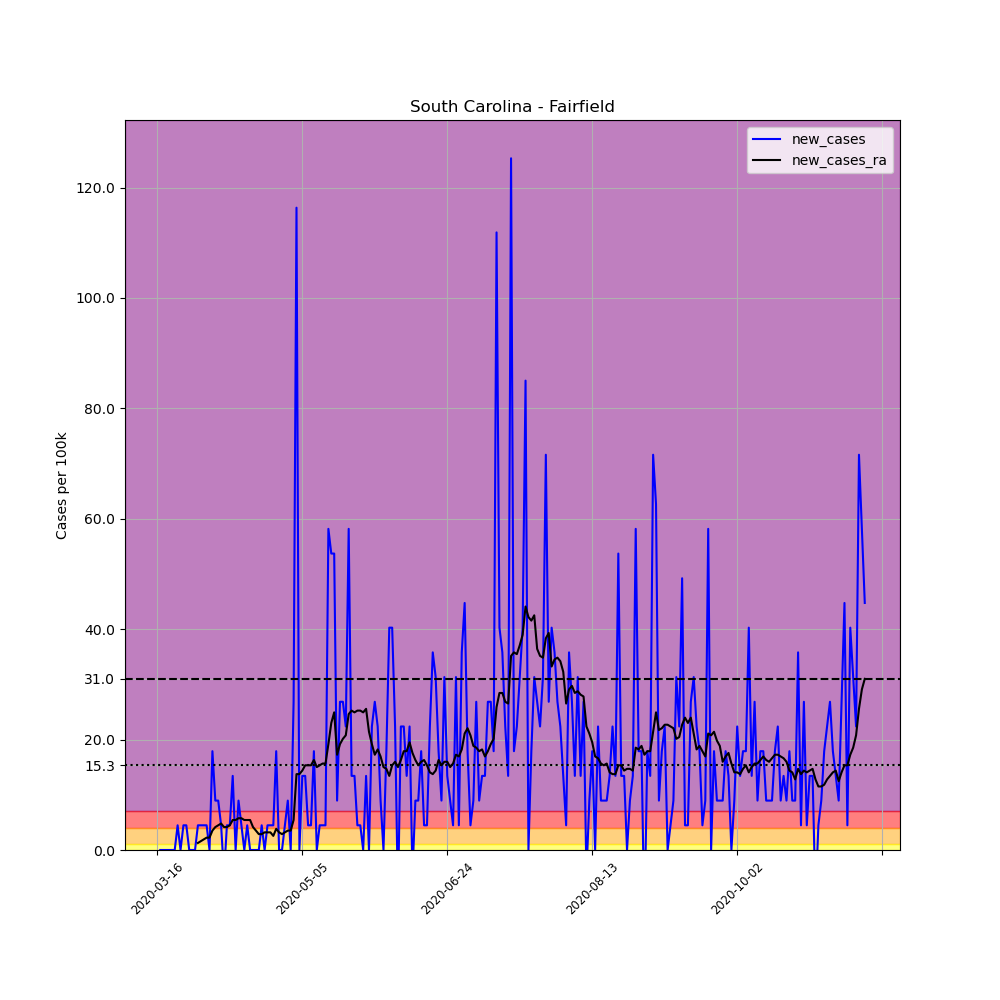

The table this chart was drawn from, first rows:
, date, county, state, fips, cases, deaths, COUNTY, STNAME, CTYNAME, POPESTIMATE2019, per_100k, new_cases, new_cases_ra
114414, 2020-03-16, Fairfield, South Carolina, 45039, 1, 0, 39, South Carolina, Fairfield, 22347, 4.475, , 
114415, 2020-03-17, Fairfield, South Carolina, 45039, 1, 0, 39, South Carolina, Fairfield, 22347, 4.475, 0.0, 
114416, 2020-03-18, Fairfield, South Carolina, 45039, 1, 0, 39, South Carolina, Fairfield, 22347, 4.475, 0.0, 
114417, 2020-03-19, Fairfield, South Carolina, 45039, 1, 0, 39, South Carolina, Fairfield, 22347, 4.475, 0.0, 
114418, 2020-03-20, Fairfield, South Carolina, 45039, 1, 0, 39, South Carolina, Fairfield, 22347, 4.475, 0.0, 
114419, 2020-03-21, Fairfield, South Carolina, 45039, 1, 0, 39, South Carolina, Fairfield, 22347, 4.475, 0.0, 
114420, 2020-03-22, Fairfield, South Carolina, 45039, 1, 0, 39, South Carolina, Fairfield, 22347, 4.475, 0.0, 
114421, 2020-03-23, Fairfield, South Carolina, 45039, 2, 0, 39, South Carolina, Fairfield, 22347, 8.95, 4.475, 
114422, 2020-03-24, Fairfield, South Carolina, 45039, 2, 0, 39, South Carolina, Fairfield, 22347, 8.95, 0.0, 
114423, 2020-03-25, Fairfield, South Carolina, 45039, 3, 0, 39, South Carolina, Fairfield, 22347, 13.42, 4.475, 
114424, 2020-03-26, Fairfield, South Carolina, 45039, 4, 0, 39, South Carolina, Fairfield, 22347, 17.9, 4.475, 
114425, 2020-03-27, Fairfield, South Carolina, 45039, 4, 0, 39, South Carolina, Fairfield, 22347, 17.9, 0.0, 
114426, 2020-03-28, Fairfield, South Carolina, 45039, 4, 0, 39, South Carolina, Fairfield, 22347, 17.9, 0.0, 
114427, 2020-03-29, Fairfield, South Carolina, 45039, 4, 0, 39, South Carolina, Fairfield, 22347, 17.9, 0.0, 
114428, 2020-03-30, Fairfield, South Carolina, 45039, 5, 0, 39, South Carolina, Fairfield, 22347, 22.37, 4.475, 1.279
114429, 2020-03-31, Fairfield, South Carolina, 45039, 6, 0, 39, South Carolina, Fairfield, 22347, 26.85, 4.475, 1.598
114430, 2020-04-01, Fairfield, South Carolina, 45039, 7, 0, 39, South Carolina, Fairfield, 22347, 31.32, 4.475, 1.918
114431, 2020-04-02, Fairfield, South Carolina, 45039, 8, 0, 39, South Carolina, Fairfield, 22347, 35.8, 4.475, 2.237
114432, 2020-04-03, Fairfield, South Carolina, 45039, 8, 0, 39, South Carolina, Fairfield, 22347, 35.8, 0.0, 2.237
114433, 2020-04-04, Fairfield, South Carolina, 45039, 12, 0, 39, South Carolina, Fairfield, 22347, 53.7, 17.9, 3.516
114434, 2020-04-05, Fairfield, South Carolina, 45039, 14, 0, 39, South Carolina, Fairfield, 22347, 62.65, 8.95, 4.155
114435, 2020-04-06, Fairfield, South Carolina, 45039, 16, 0, 39, South Carolina, Fairfield, 22347, 71.6, 8.95, 4.475
114436, 2020-04-07, Fairfield, South Carolina, 45039, 17, 0, 39, South Carolina, Fairfield, 22347, 76.07, 4.475, 4.795
114437, 2020-04-08, Fairfield, South Carolina, 45039, 16, 0, 39, South Carolina, Fairfield, 22347, 71.6, -4.475, 4.155
114438, 2020-04-09, Fairfield, South Carolina, 45039, 17, 0, 39, South Carolina, Fairfield, 22347, 76.07, 4.475, 4.155
114439, 2020-04-10, Fairfield, South Carolina, 45039, 18, 0, 39, South Carolina, Fairfield, 22347, 80.55, 4.475, 4.475
114440, 2020-04-11, Fairfield, South Carolina, 45039, 21, 0, 39, South Carolina, Fairfield, 22347, 93.97, 13.42, 5.434
114441, 2020-04-12, Fairfield, South Carolina, 45039, 21, 0, 39, South Carolina, Fairfield, 22347, 93.97, 0.0, 5.434
114442, 2020-04-13, Fairfield, South Carolina, 45039, 23, 0, 39, South Carolina, Fairfield, 22347, 102.9, 8.95, 5.753
114443, 2020-04-14, Fairfield, South Carolina, 45039, 24, 0, 39, South Carolina, Fairfield, 22347, 107.4, 4.475, 5.753
114444, 2020-04-15, Fairfield, South Carolina, 45039, 24, 0, 39, South Carolina, Fairfield, 22347, 107.4, 0.0, 5.434
114445, 2020-04-16, Fairfield, South Carolina, 45039, 25, 0, 39, South Carolina, Fairfield, 22347, 111.9, 4.475, 5.434
114446, 2020-04-17, Fairfield, South Carolina, 45039, 25, 0, 39, South Carolina, Fairfield, 22347, 111.9, 0.0, 5.434
114447, 2020-04-18, Fairfield, South Carolina, 45039, 25, 0, 39, South Carolina, Fairfield, 22347, 111.9, 0.0, 4.155
114448, 2020-04-19, Fairfield, South Carolina, 45039, 25, 0, 39, South Carolina, Fairfield, 22347, 111.9, 0.0, 3.516
114449, 2020-04-20, Fairfield, South Carolina, 45039, 25, 0, 39, South Carolina, Fairfield, 22347, 111.9, 0.0, 2.877
114450, 2020-04-21, Fairfield, South Carolina, 45039, 26, 0, 39, South Carolina, Fairfield, 22347, 116.3, 4.475, 2.877
114451, 2020-04-22, Fairfield, South Carolina, 45039, 26, 0, 39, South Carolina, Fairfield, 22347, 116.3, 0.0, 3.196
114452, 2020-04-23, Fairfield, South Carolina, 45039, 27, 2, 39, South Carolina, Fairfield, 22347, 120.8, 4.475, 3.196
114453, 2020-04-24, Fairfield, South Carolina, 45039, 28, 2, 39, South Carolina, Fairfield, 22347, 125.3, 4.475, 3.196
114454, 2020-04-25, Fairfield, South Carolina, 45039, 29, 2, 39, South Carolina, Fairfield, 22347, 129.8, 4.475, 2.557
114455, 2020-04-26, Fairfield, South Carolina, 45039, 33, 2, 39, South Carolina, Fairfield, 22347, 147.7, 17.9, 3.836
114456, 2020-04-27, Fairfield, South Carolina, 45039, 33, 2, 39, South Carolina, Fairfield, 22347, 147.7, 0.0, 3.196
114457, 2020-04-28, Fairfield, South Carolina, 45039, 33, 2, 39, South Carolina, Fairfield, 22347, 147.7, 0.0, 2.877
114458, 2020-04-29, Fairfield, South Carolina, 45039, 34, 2, 39, South Carolina, Fairfield, 22347, 152.1, 4.475, 3.196
114459, 2020-04-30, Fairfield, South Carolina, 45039, 36, 2, 39, South Carolina, Fairfield, 22347, 161.1, 8.95, 3.516
114460, 2020-05-01, Fairfield, South Carolina, 45039, 36, 2, 39, South Carolina, Fairfield, 22347, 161.1, 0.0, 3.516
114461, 2020-05-02, Fairfield, South Carolina, 45039, 42, 2, 39, South Carolina, Fairfield, 22347, 187.9, 26.85, 5.434
114462, 2020-05-03, Fairfield, South Carolina, 45039, 68, 2, 39, South Carolina, Fairfield, 22347, 304.3, 116.3, 13.74
114463, 2020-05-04, Fairfield, South Carolina, 45039, 68, 2, 39, South Carolina, Fairfield, 22347, 304.3, 0.0, 13.74
114464, 2020-05-05, Fairfield, South Carolina, 45039, 71, 2, 39, South Carolina, Fairfield, 22347, 317.7, 13.42, 14.38
114465, 2020-05-06, Fairfield, South Carolina, 45039, 74, 2, 39, South Carolina, Fairfield, 22347, 331.1, 13.42, 15.34
114466, 2020-05-07, Fairfield, South Carolina, 45039, 75, 3, 39, South Carolina, Fairfield, 22347, 335.6, 4.475, 15.34
114467, 2020-05-08, Fairfield, South Carolina, 45039, 76, 3, 39, South Carolina, Fairfield, 22347, 340.1, 4.475, 15.34
114468, 2020-05-09, Fairfield, South Carolina, 45039, 80, 4, 39, South Carolina, Fairfield, 22347, 358, 17.9, 16.3
114469, 2020-05-10, Fairfield, South Carolina, 45039, 80, 4, 39, South Carolina, Fairfield, 22347, 358, 0.0, 15.02
114470, 2020-05-11, Fairfield, South Carolina, 45039, 81, 5, 39, South Carolina, Fairfield, 22347, 362.5, 4.475, 15.34
114471, 2020-05-12, Fairfield, South Carolina, 45039, 82, 5, 39, South Carolina, Fairfield, 22347, 366.9, 4.475, 15.66
114472, 2020-05-13, Fairfield, South Carolina, 45039, 83, 5, 39, South Carolina, Fairfield, 22347, 371.4, 4.475, 15.66
114473, 2020-05-14, Fairfield, South Carolina, 45039, 96, 7, 39, South Carolina, Fairfield, 22347, 429.6, 58.17, 19.18
... 185 more rows
